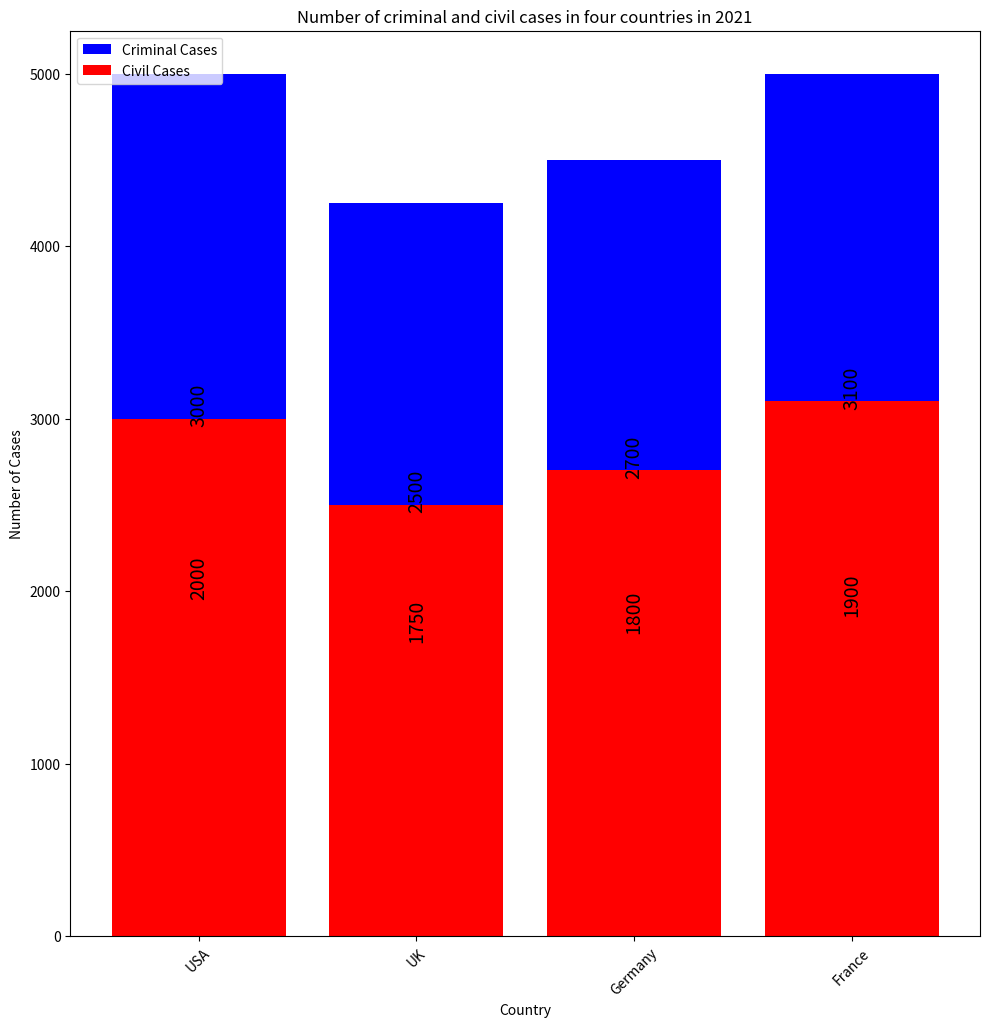

Write Python code to recreate this figure. (Note: this script raises an exception after producing the figure.)

import matplotlib.pyplot as plt
import numpy as np

# Create figure and plot space
fig, ax = plt.subplots(figsize=(10, 10))

# Add x-axis and y-axis
ax.bar(["USA", "UK", "Germany", "France"],
       [2000, 1750, 1800, 1900], label="Criminal Cases",
       bottom=[3000, 2500, 2700, 3100], color='b')
ax.bar(["USA", "UK", "Germany", "France"],
       [3000, 2500, 2700, 3100], label="Civil Cases",
       color='r')

# Set title and labels for axes
ax.set(xlabel="Country",
       ylabel="Number of Cases",
       title="Number of criminal and civil cases in four countries in 2021")

# Define the position of the legend
ax.legend(loc="upper left")

# Add text annotation to the plot
for p in ax.patches:
    ax.annotate(np.round(p.get_height(),decimals=2),
                (p.get_x()+p.get_width()/2., p.get_height()),
                ha='center', va='center',
                xytext=(0, 10),
                textcoords='offset points',
                rotation='vertical',
                fontsize = 14)

# Resize the figure
plt.tight_layout()

# Set ticks
plt.xticks(rotation=45)

# Save Figure
plt.savefig('Bar Chart/png/484.png')

# Clear the current image state
plt.clf()
